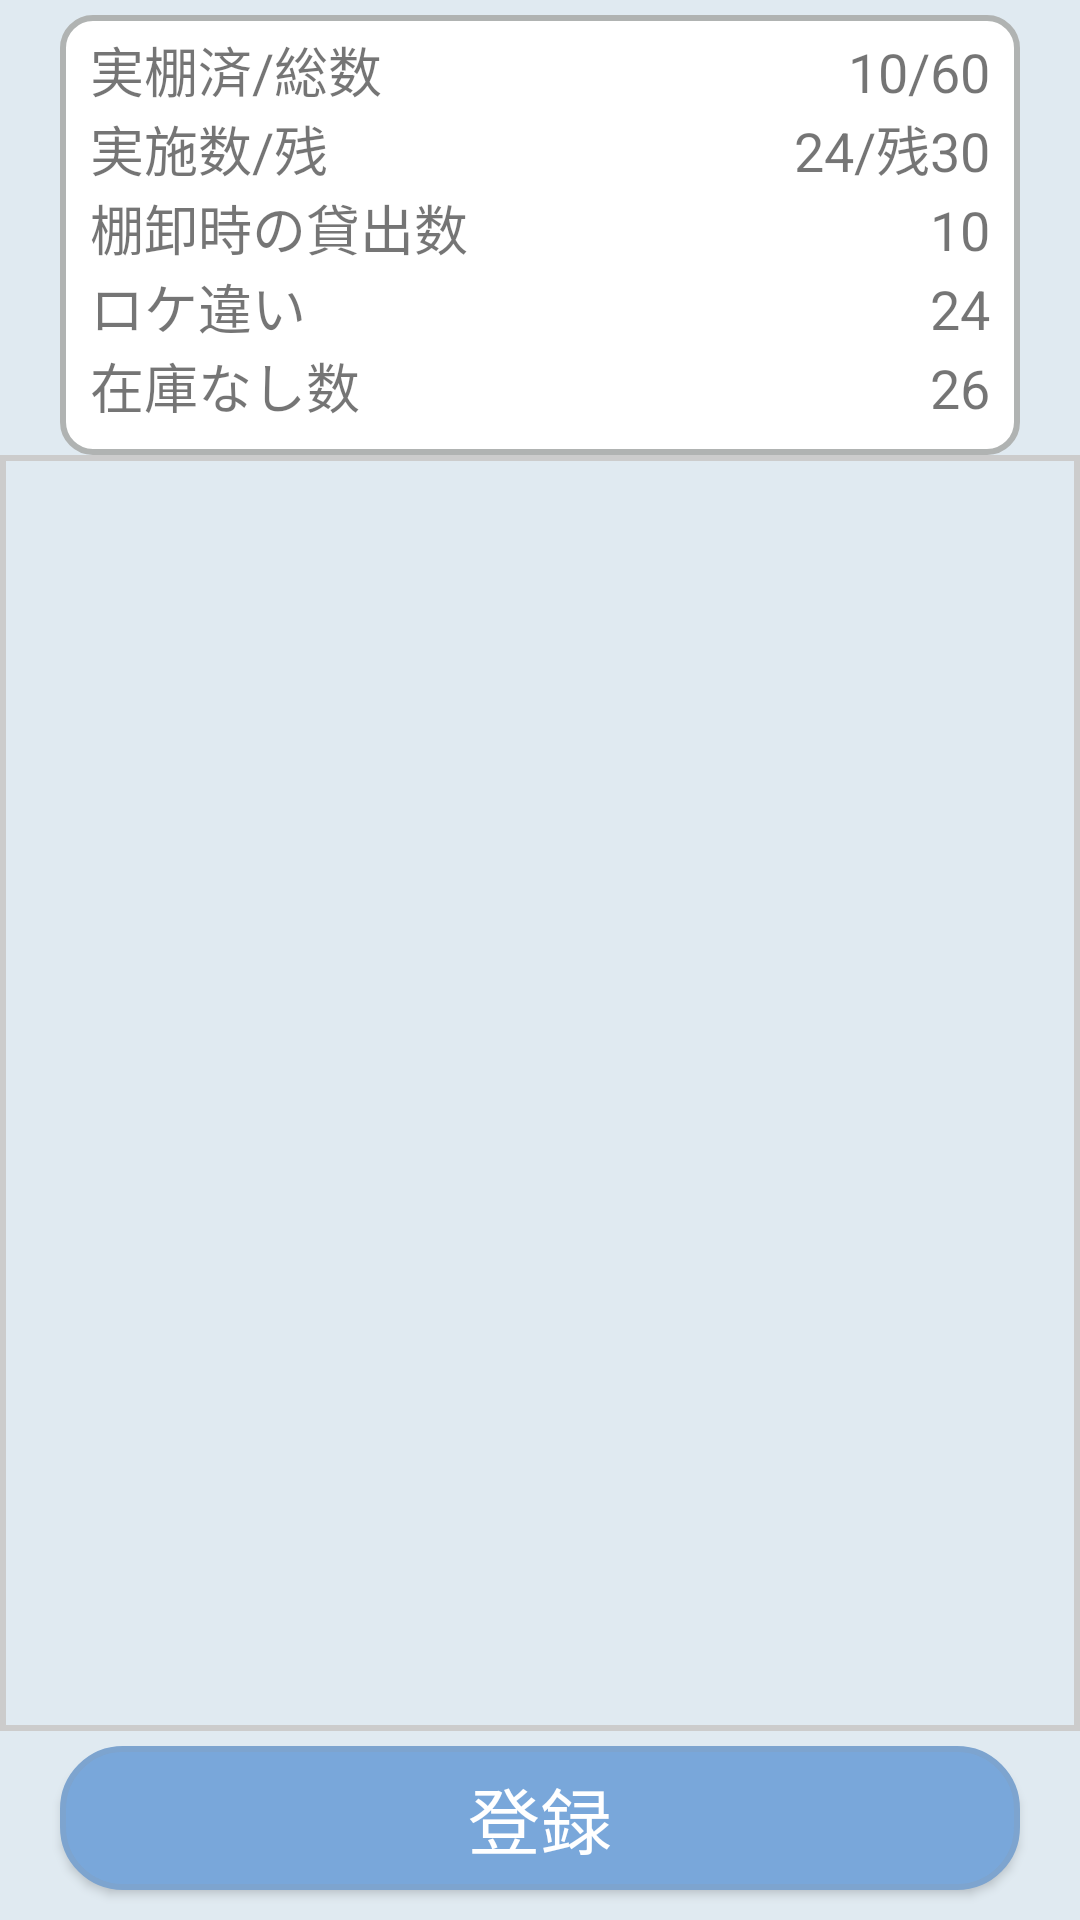

Android layout source for this screen:
<!-- AndroidManifest.xml: application theme AppTheme -->
<!-- res/layout/activity_inventory_summary.xml -->
<?xml version="1.0" encoding="utf-8"?>
<androidx.constraintlayout.widget.ConstraintLayout xmlns:android="http://schemas.android.com/apk/res/android"
    xmlns:app="http://schemas.android.com/apk/res-auto"
    xmlns:tools="http://schemas.android.com/tools"
    android:layout_width="match_parent"
    android:layout_height="match_parent"
    tools:context="com.rfid.Inventory.InventorySummary">

    <LinearLayout
        android:layout_width="match_parent"
        android:layout_height="match_parent"
        android:background="@color/BackgroundColor"
        android:orientation="vertical">

        <LinearLayout
            android:layout_width="match_parent"
            android:layout_height="wrap_content"
            android:layout_marginLeft="20dp"
            android:layout_marginTop="5dp"
            android:layout_marginRight="20dp"
            android:background="@drawable/shape_rounded_input"
            android:orientation="vertical"
            android:paddingLeft="10dp"
            android:paddingTop="5sp"
            android:paddingRight="10dp"
            android:paddingBottom="10dp">

            <LinearLayout
                android:layout_width="match_parent"
                android:layout_height="wrap_content"
                android:orientation="horizontal">

                <TextView
                    android:id="@+id/labInvReadCount"
                    android:layout_width="wrap_content"
                    android:layout_height="wrap_content"
                    android:layout_weight="1"
                    android:text="実棚済/総数"
                    android:textSize="18sp" />

                <TextView
                    android:id="@+id/txtInvReadCount"
                    android:layout_width="wrap_content"
                    android:layout_height="wrap_content"
                    android:text="10/60"
                    android:textAlignment="textEnd"
                    android:textSize="18sp" />
            </LinearLayout>

            <LinearLayout
                android:layout_width="match_parent"
                android:layout_height="wrap_content"
                android:orientation="horizontal">

                <TextView
                    android:id="@+id/labInvOKCount"
                    android:layout_width="wrap_content"
                    android:layout_height="wrap_content"
                    android:layout_weight="1"
                    android:text="実施数/残"
                    android:textSize="18sp" />

                <TextView
                    android:id="@+id/txtInvOKCount"
                    android:layout_width="wrap_content"
                    android:layout_height="wrap_content"
                    android:text="24/残30"
                    android:textAlignment="textEnd"
                    android:textSize="18sp" />
            </LinearLayout>

            <LinearLayout
                android:layout_width="match_parent"
                android:layout_height="wrap_content"
                android:orientation="horizontal">

                <TextView
                    android:id="@+id/labInvLeaseCount"
                    android:layout_width="wrap_content"
                    android:layout_height="wrap_content"
                    android:layout_weight="1"
                    android:text="棚卸時の貸出数"
                    android:textSize="18sp" />

                <TextView
                    android:id="@+id/txtInvLeaseCount"
                    android:layout_width="wrap_content"
                    android:layout_height="wrap_content"
                    android:text="10"
                    android:textAlignment="textEnd"
                    android:textSize="18sp" />
            </LinearLayout>

            <LinearLayout
                android:layout_width="match_parent"
                android:layout_height="wrap_content"
                android:orientation="horizontal">

                <TextView
                    android:id="@+id/labInvLocErrCount"
                    android:layout_width="wrap_content"
                    android:layout_height="wrap_content"
                    android:layout_weight="1"
                    android:text="ロケ違い"
                    android:textSize="18sp" />

                <TextView
                    android:id="@+id/txtInvLocErrCount"
                    android:layout_width="wrap_content"
                    android:layout_height="wrap_content"
                    android:text="24"
                    android:textAlignment="textEnd"
                    android:textSize="18sp" />
            </LinearLayout>

            <LinearLayout
                android:layout_width="match_parent"
                android:layout_height="wrap_content"
                android:orientation="horizontal">

                <TextView
                    android:id="@+id/labInvNoneCount"
                    android:layout_width="wrap_content"
                    android:layout_height="wrap_content"
                    android:layout_weight="1"
                    android:text="在庫なし数"
                    android:textSize="18sp" />

                <TextView
                    android:id="@+id/txtInvNoneCount"
                    android:layout_width="wrap_content"
                    android:layout_height="wrap_content"
                    android:text="26"
                    android:textAlignment="textEnd"
                    android:textSize="18sp" />
            </LinearLayout>

        </LinearLayout>

        <TabHost
            android:id="@+id/tabHost"
            android:layout_width="match_parent"
            android:layout_height="wrap_content"
            android:layout_weight="1">

            <LinearLayout
                android:layout_width="match_parent"
                android:layout_height="match_parent"
                android:orientation="vertical">

                <TabWidget
                    android:id="@android:id/tabs"
                    android:layout_width="match_parent"
                    android:layout_height="wrap_content" />

                <FrameLayout
                    android:id="@android:id/tabcontent"
                    android:layout_width="match_parent"
                    android:layout_height="match_parent"
                    android:layout_weight="1">

                    <LinearLayout
                        android:id="@+id/tabSummaryLocErr"
                        android:layout_width="match_parent"
                        android:layout_height="match_parent"
                        android:orientation="vertical">

                        <ListView
                            android:id="@+id/listview_inventory_summary_LocErr"
                            android:layout_width="match_parent"
                            android:layout_height="match_parent"
                            android:background="@drawable/border"
                            android:divider="@color/colorPrimary"
                            android:dividerHeight="2dp"
                            android:scrollbars="vertical" />
                    </LinearLayout>

                    <LinearLayout
                        android:id="@+id/tabSummaryNone"
                        android:layout_width="match_parent"
                        android:layout_height="match_parent"
                        android:orientation="vertical">

                        <ListView
                            android:id="@+id/listview_inventory_summary_none"
                            android:layout_width="match_parent"
                            android:layout_height="match_parent"
                            android:background="@drawable/border"
                            android:divider="@color/colorPrimary"
                            android:dividerHeight="2dp"
                            android:scrollbars="vertical">

                        </ListView>
                    </LinearLayout>

                </FrameLayout>
            </LinearLayout>
        </TabHost>

        <Button
            android:id="@+id/btnInvCConfirm"
            android:layout_width="match_parent"
            android:layout_height="wrap_content"
            android:layout_marginLeft="20dp"
            android:layout_marginTop="5dp"
            android:layout_marginRight="20dp"
            android:layout_marginBottom="10dp"
            android:background="@drawable/execute_button"
            android:text="登録"
            android:textAlignment="center"
            android:textColor="@color/ButtonMenuColor"
            android:textSize="24sp" />

    </LinearLayout>

</androidx.constraintlayout.widget.ConstraintLayout>
<!-- resources referenced by this layout -->
<resources>
  <color name="BackgroundColor">#E0EAF1</color>
  <color name="ButtonMenuColor">#FFFFFF</color>
  <color name="colorPrimary">#4E6EA7</color>
  <!-- drawable border (drawable) -->
  <?xml version="1.0" encoding="utf-8"?>
  <shape xmlns:android="http://schemas.android.com/apk/res/android">
      <stroke android:width="2dp" android:color="#cccccc" />
  </shape>
  <!-- drawable execute_button (drawable) -->
  <?xml version="1.0" encoding="utf-8"?>
  <selector xmlns:android="http://schemas.android.com/apk/res/android">
      <item>
          <shape android:shape="rectangle">
              <corners
                  android:topRightRadius="20dp"
                  android:bottomRightRadius="20dp"
                  android:bottomLeftRadius="20dp"
                  android:topLeftRadius="20dp"
                  />
              
              <solid
                android:color="#79A7DA"/>
              <stroke
                  android:width="2dp"
                  android:color="#7DA4CF" />
          </shape>
      </item>
  </selector>
  <!-- drawable shape_rounded_input (drawable) -->
  <?xml version="1.0" encoding="utf-8"?>
  <selector xmlns:android="http://schemas.android.com/apk/res/android">
      <item>
          <shape android:shape="rectangle">
              <corners
                  android:topRightRadius="10dp"
                  android:bottomRightRadius="10dp"
                  android:bottomLeftRadius="10dp"
                  android:topLeftRadius="10dp"
                  />
              <solid
                  android:color="#ffffff "
                  />
  
              <stroke
                  android:width="2dp"
                  android:color="#B0B3B2" />
          </shape>
      </item>
  </selector>
  <style name="AppTheme" parent="Theme.AppCompat.Light.DarkActionBar">
          
          <item name="colorPrimary">@color/colorPrimary</item>
          <item name="colorPrimaryDark">@color/colorPrimaryDark</item>
          <item name="colorAccent">@color/colorAccent</item>
      </style>
  <color name="colorPrimaryDark">#00574B</color>
  <color name="colorAccent">#D81B60</color>
</resources>
